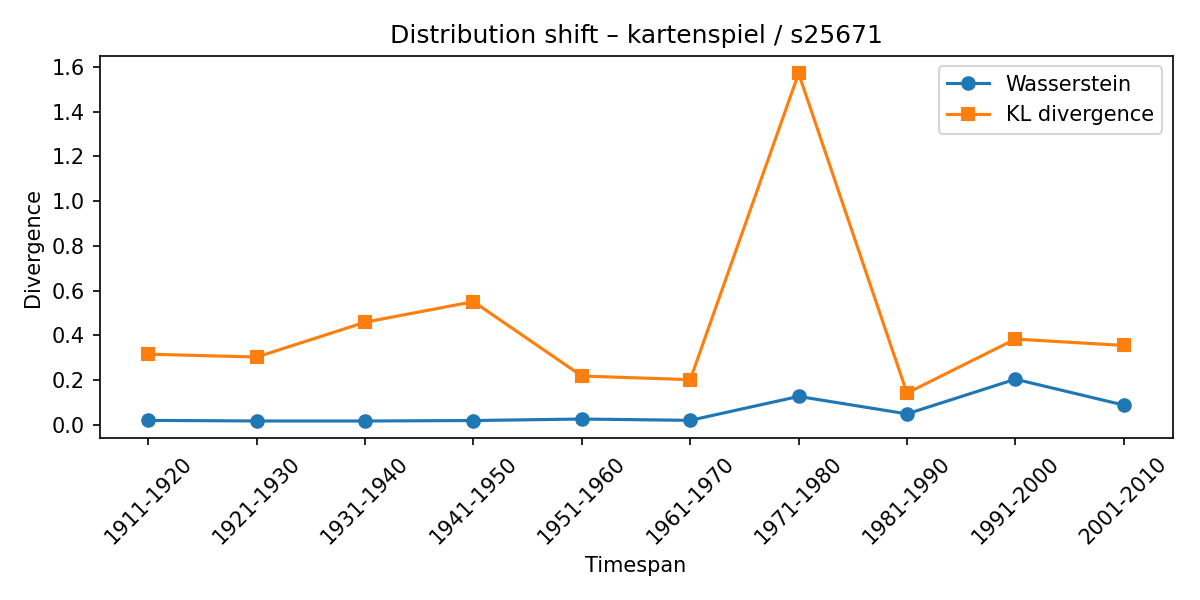

The table this chart was drawn from, first rows:
synset, lexeme, from_timespan, to_timespan, wasserstein, kl_divergence
s25671, kartenspiel, 1901-1910, 1911-1920, 0.02003, 0.3159
s25671, kartenspiel, 1911-1920, 1921-1930, 0.0173, 0.3031
s25671, kartenspiel, 1921-1930, 1931-1940, 0.01721, 0.459
s25671, kartenspiel, 1931-1940, 1941-1950, 0.01931, 0.5507
s25671, kartenspiel, 1941-1950, 1951-1960, 0.02602, 0.2182
s25671, kartenspiel, 1951-1960, 1961-1970, 0.02016, 0.2021
s25671, kartenspiel, 1961-1970, 1971-1980, 0.127, 1.571
s25671, kartenspiel, 1971-1980, 1981-1990, 0.04901, 0.1419
s25671, kartenspiel, 1981-1990, 1991-2000, 0.2041, 0.3835
s25671, kartenspiel, 1991-2000, 2001-2010, 0.08849, 0.355
